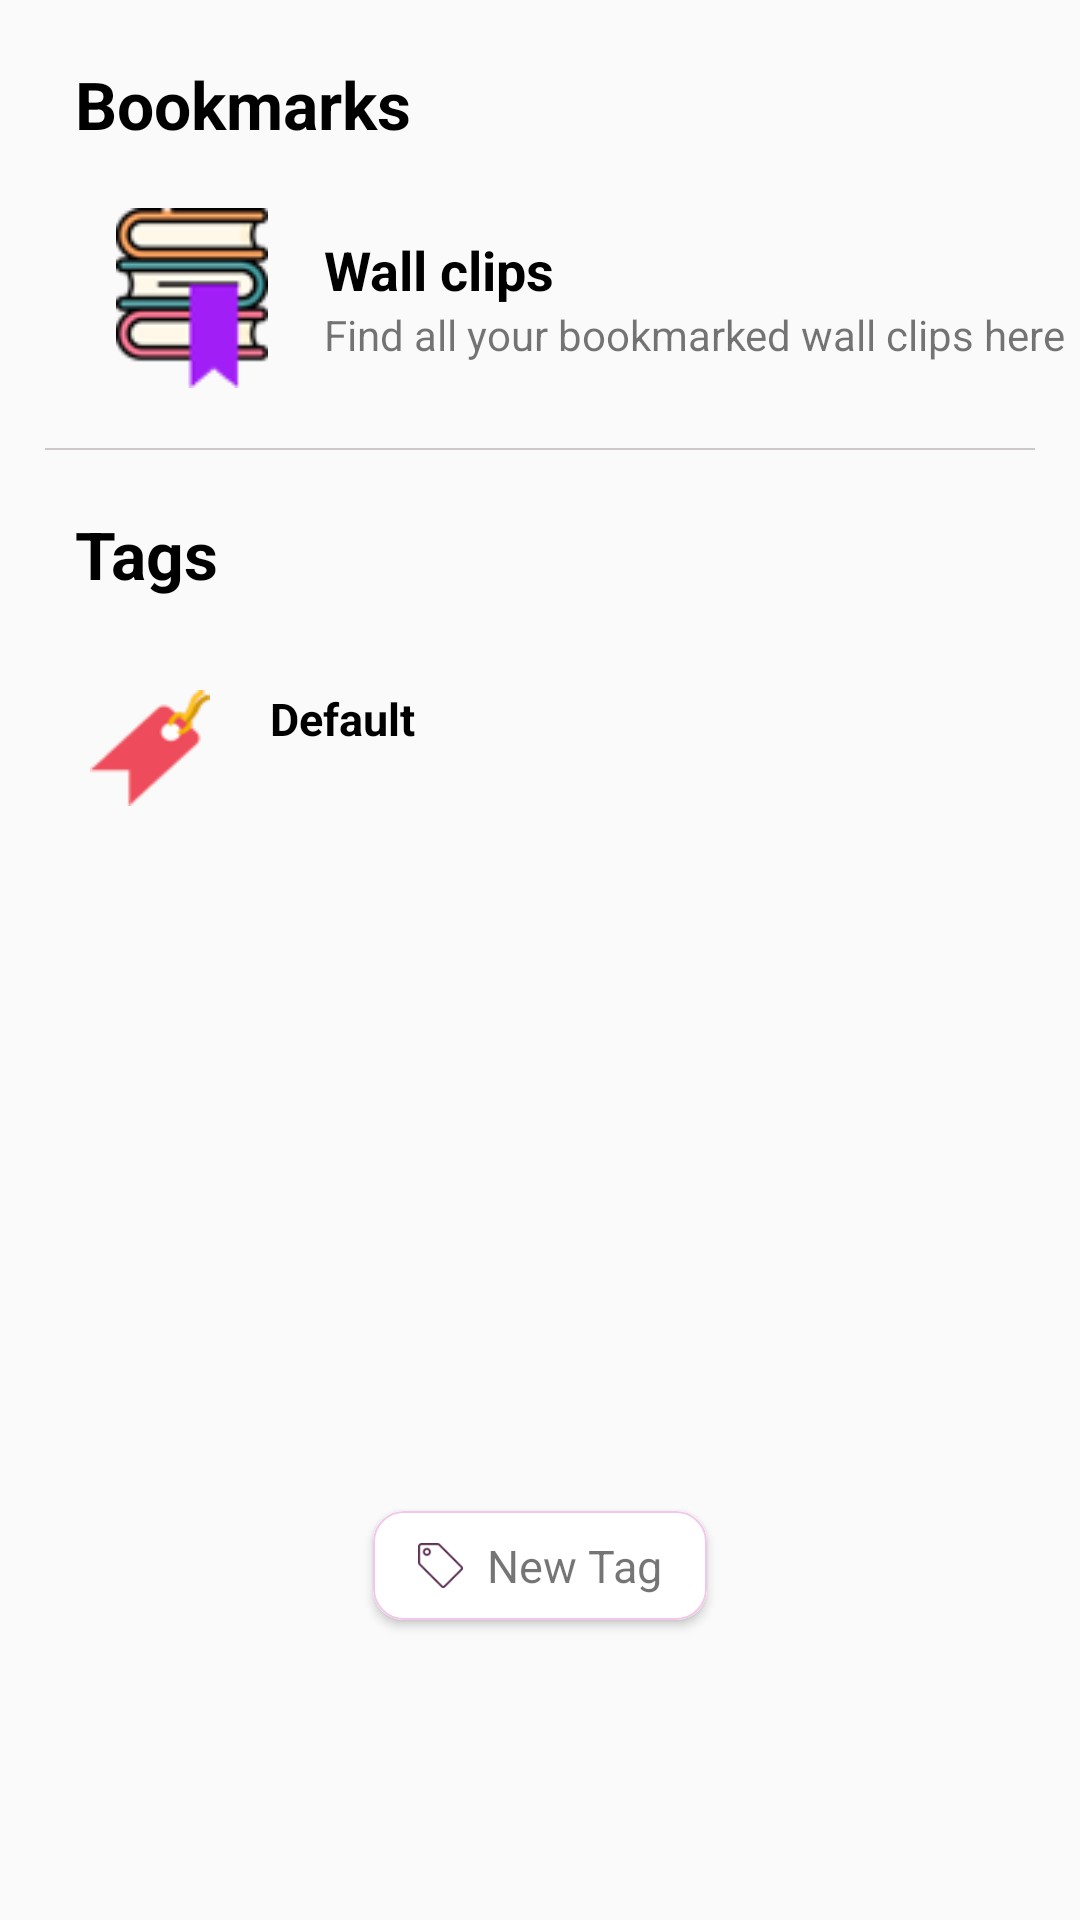

Reconstruct the res/layout file that produces this screen, plus the resources it refers to.
<!-- AndroidManifest.xml: application theme Theme.AppCompat.Light.NoActionBar -->
<!-- res/layout/fragment_favourites2.xml -->
<?xml version="1.0" encoding="utf-8"?>
<RelativeLayout xmlns:android="http://schemas.android.com/apk/res/android"
    xmlns:app="http://schemas.android.com/apk/res-auto"
    xmlns:tools="http://schemas.android.com/tools"
    android:layout_width="match_parent"
    android:layout_height="match_parent"
    android:orientation="vertical"
    tools:context=".favourites"
    >

    <ScrollView
        android:id="@+id/scrollView2"
        android:layout_width="match_parent"
        android:layout_height="wrap_content"
        app:layout_constraintBottom_toBottomOf="parent"
        app:layout_constraintTop_toTopOf="parent"
        tools:layout_editor_absoluteX="16dp"
        android:scrollbars="vertical"
        android:fillViewport="true"
        android:layout_marginBottom="50dp">

        <LinearLayout
            android:layout_width="match_parent"
            android:layout_height="wrap_content"
            android:orientation="vertical">


            <LinearLayout
                android:layout_width="match_parent"
                android:layout_height="match_parent"
                android:orientation="vertical">

                <TextView
                    android:id="@+id/textView"
                    android:layout_width="match_parent"
                    android:layout_height="wrap_content"
                    android:layout_marginStart="25dp"
                    android:layout_marginTop="20dp"
                    android:text="Bookmarks"
                    android:textColor="@color/black"
                    android:textSize="22dp"
                    android:textStyle="bold" />

                <LinearLayout
                    android:layout_width="match_parent"
                    android:layout_height="wrap_content"
                    android:layout_marginVertical="20dp"
                    android:orientation="horizontal">

                    <LinearLayout
                        android:layout_width="match_parent"
                        android:layout_height="wrap_content"
                        android:layout_weight="5"
                        android:orientation="vertical"
                        android:layout_marginLeft="25dp"


                        >

                        <ImageView
                            android:layout_width="60dp"
                            android:layout_height="60dp"
                            android:layout_gravity="center_horizontal"
                            android:src="@drawable/wallclips_pic"


                            ></ImageView>

                    </LinearLayout>

                    <LinearLayout
                        android:layout_width="match_parent"
                        android:layout_height="wrap_content"
                        android:layout_gravity="center_vertical"
                        android:layout_marginHorizontal="5dp"
                        android:layout_weight="2"
                        android:orientation="vertical">

                        <TextView
                            android:layout_width="match_parent"
                            android:layout_height="wrap_content"
                            android:text="Wall clips"
                            android:textColor="@color/black"
                            android:textSize="18dp"
                            android:textStyle="bold"></TextView>

                        <TextView
                            android:layout_width="match_parent"
                            android:layout_height="wrap_content"
                            android:text="Find all your bookmarked wall clips here"></TextView>
                    </LinearLayout>


                </LinearLayout>

                <View
                    android:layout_width="match_parent"
                    android:layout_height=".8dp"
                    android:layout_marginHorizontal="15dp"
                    android:background="#CDC9C9" />

                <TextView
                    android:id="@+id/textView2"
                    android:layout_width="match_parent"
                    android:layout_height="wrap_content"
                    android:layout_marginStart="25dp"
                    android:layout_marginTop="20dp"
                    android:text="Tags"
                    android:textColor="@color/black"
                    android:textSize="22dp"
                    android:textStyle="bold" />

                <LinearLayout
                    android:layout_width="match_parent"
                    android:layout_height="wrap_content"
                    android:layout_margin="30dp"
                    android:orientation="horizontal">

                    <ImageView
                        android:layout_width="40dp"
                        android:layout_height="40dp"
                        android:src="@drawable/bookmark_pic"></ImageView>

                    <TextView
                        android:layout_width="match_parent"
                        android:layout_height="wrap_content"
                        android:layout_marginLeft="20dp"
                        android:text="Default"
                        android:textColor="@color/black"
                        android:textSize="15dp"
                        android:textStyle="bold"></TextView>
                </LinearLayout>





            </LinearLayout>

        </LinearLayout>
    </ScrollView>

    <androidx.cardview.widget.CardView
        android:layout_width="wrap_content"
        android:layout_height="wrap_content"
        android:layout_centerHorizontal="true"
        android:layout_marginBottom="100dp"
        android:layout_alignParentBottom="true"
        app:cardCornerRadius="10dp"
        android:id="@+id/tag_alert_btn"


        >

        <LinearLayout
            android:layout_width="wrap_content"
            android:layout_height="wrap_content"
            android:background="@drawable/border_cardview"


            >
            <TextView
                android:layout_width="wrap_content"
                android:layout_height="wrap_content"
                android:text="New Tag"
                android:textSize="15dp"
                android:paddingHorizontal="15dp"
                android:paddingVertical="8dp"
                android:drawableLeft="@drawable/drawabale_left"
                android:drawablePadding="8dp"></TextView>


        </LinearLayout>


    </androidx.cardview.widget.CardView>





</RelativeLayout>
<!-- resources referenced by this layout -->
<resources>
  <color name="black">#FF000000</color>
  <!-- drawable bookmark_pic: png bitmap (drawable-v24, 2285 bytes) -->
  <!-- drawable border_cardview (drawable) -->
  <?xml version="1.0" encoding="UTF-8"?>
  <shape xmlns:android="http://schemas.android.com/apk/res/android">
      <stroke android:width=".5dp" android:color="#F3C7EC" />
      <corners android:radius="10dp"/>
      <padding android:left="0dp" android:top="0dp"
          android:right="0dp" android:bottom="0dp" />
  </shape>
  <!-- drawable drawabale_left (drawable) -->
  <?xml version="1.0" encoding="utf-8"?>
  <layer-list xmlns:android="http://schemas.android.com/apk/res/android" >
  
      <item
          android:drawable="@drawable/tags_pic"
          android:width="15dp"
          android:height="15dp"
          />
  
  </layer-list >
  <!-- drawable wallclips_pic: png bitmap (drawable-v24, 3270 bytes) -->
  <!-- drawable tags_pic: png bitmap (drawable-v24, 925 bytes) -->
</resources>
